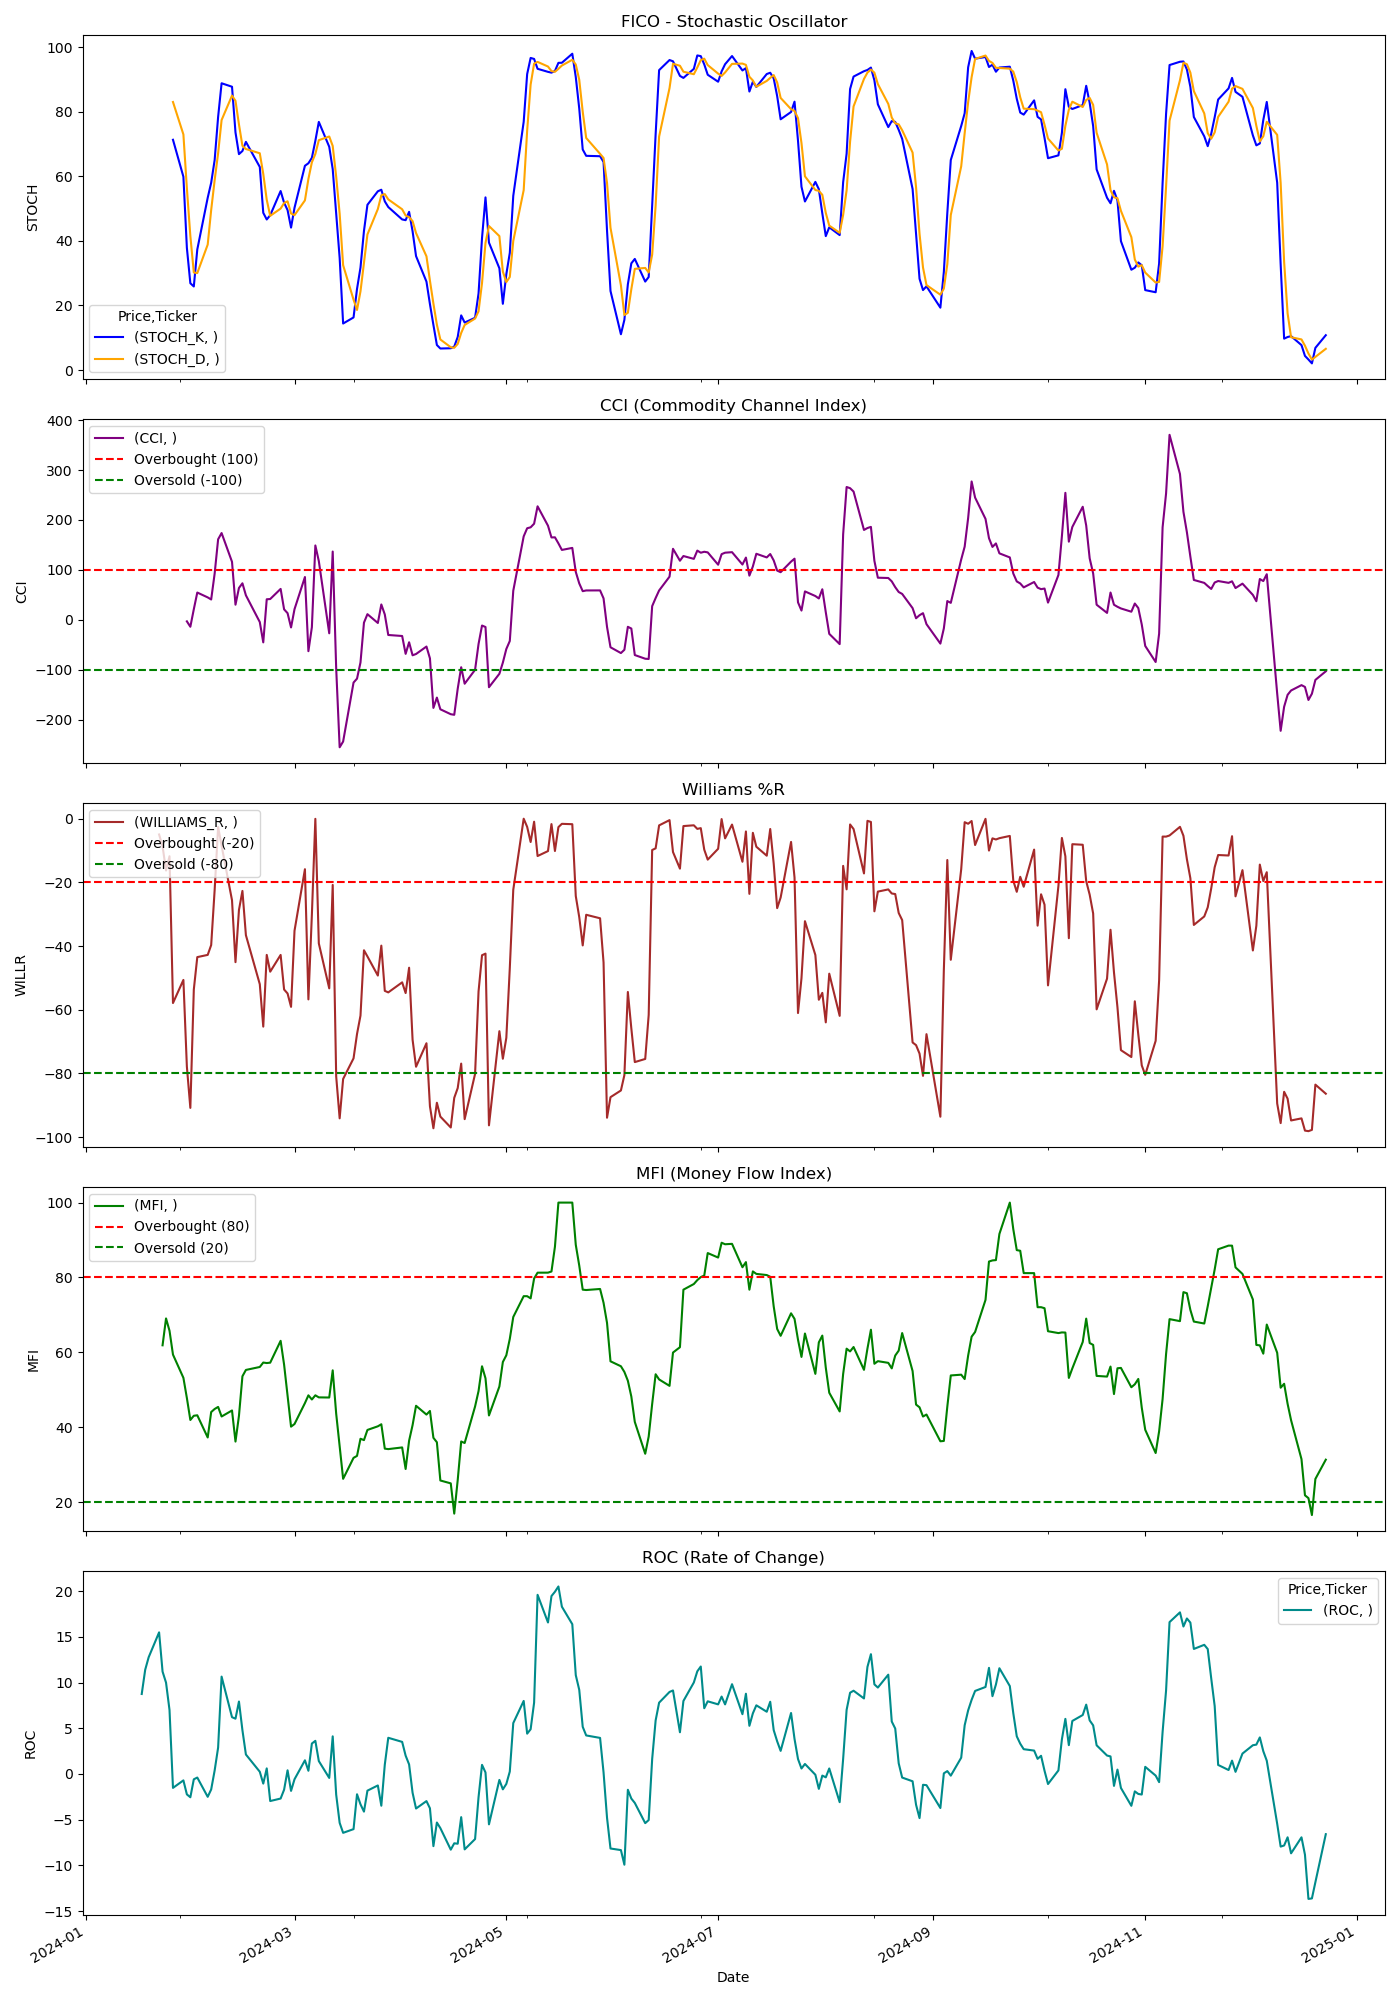

Source data for this figure (header and first rows):
Price, Close, High, Low, Open, Volume, STOCH_K, STOCH_D, CCI, WILLIAMS_R, MFI, ROC
Ticker, FICO, FICO, FICO, FICO, FICO, , , , , , 
Date, , , , , , , , , , , 
2024-01-02, 1131, 1158, 1120, 1152, 190800, , , , , , 
2024-01-03, 1122, 1135, 1116, 1131, 158600, , , , , , 
2024-01-04, 1117, 1133, 1115, 1124, 127700, , , , , , 
2024-01-05, 1115, 1132, 1113, 1116, 164600, , , , , , 
2024-01-08, 1152, 1155, 1116, 1121, 134200, , , , , , 
2024-01-09, 1160, 1164, 1140, 1145, 110000, , , , , , 
2024-01-10, 1200, 1200, 1166, 1168, 141300, , , , , , 
2024-01-11, 1215, 1216, 1191, 1204, 105100, , , , , , 
2024-01-12, 1231, 1232, 1216, 1221, 117300, , , , , , 
2024-01-16, 1224, 1254, 1212, 1230, 214700, , , , , , 
2024-01-17, 1230, 1231, 1205, 1220, 162800, , , , , , 8.752
2024-01-18, 1250, 1253, 1232, 1237, 130900, , , , , , 11.41
2024-01-19, 1260, 1267, 1248, 1260, 176000, , , , , , 12.77
2024-01-22, 1288, 1297, 1265, 1272, 248400, , , , -4.955, , 15.5
2024-01-23, 1282, 1291, 1263, 1280, 260500, , , , -8.651, 61.89, 11.2
2024-01-24, 1276, 1307, 1275, 1307, 182000, , , , -16.29, 69.07, 9.993
2024-01-25, 1284, 1292, 1274, 1287, 219900, , , , -11.79, 65.78, 7.002
2024-01-26, 1196, 1276, 1195, 1236, 407100, 71.34, 83.04, , -57.9, 59.41, -1.521
2024-01-29, 1222, 1228, 1199, 1200, 198400, 59.89, 73, , -50.64, 53.22, -0.6994
2024-01-30, 1197, 1223, 1197, 1217, 195200, 37.87, 56.37, -2.865, -77.87, 47.83, -2.232
2024-01-31, 1199, 1219, 1188, 1197, 206100, 26.89, 41.55, -13.67, -90.83, 41.96, -2.547
2024-02-01, 1243, 1244, 1199, 1199, 159700, 25.89, 30.21, 21.42, -53.64, 43.08, -0.5798
2024-02-02, 1255, 1258, 1240, 1243, 121400, 37.35, 30.04, 54.8, -43.47, 43.21, -0.3896
2024-02-05, 1256, 1259, 1234, 1256, 100600, 53.37, 38.87, 45.06, -42.78, 37.28, -2.499
2024-02-06, 1260, 1264, 1230, 1260, 209000, 58.02, 49.58, 40.9, -39.69, 44.07, -1.693
2024-02-07, 1280, 1287, 1262, 1264, 168600, 65.05, 58.81, 92.72, -22.38, 44.89, 0.3841
2024-02-08, 1321, 1325, 1283, 1283, 196700, 78.44, 67.17, 161.4, -2.596, 45.44, 2.894
2024-02-09, 1324, 1336, 1317, 1328, 118900, 88.85, 77.45, 173.9, -8.471, 42.89, 10.65
2024-02-12, 1298, 1334, 1295, 1334, 159600, 87.77, 85.02, 116.3, -25.62, 44.49, 6.215
2024-02-13, 1269, 1290, 1258, 1270, 273000, 73.62, 83.41, 30.48, -45.06, 36.19, 6.05
2024-02-14, 1294, 1298, 1279, 1284, 155000, 66.89, 76.09, 63.95, -28.65, 43.06, 7.925
2024-02-15, 1303, 1307, 1283, 1300, 143500, 67.87, 69.46, 73.31, -22.69, 53.63, 4.789
2024-02-16, 1282, 1304, 1281, 1296, 115300, 70.69, 68.48, 49.25, -36.59, 55.32, 2.132
2024-02-20, 1259, 1279, 1253, 1279, 153400, 62.92, 67.16, -4.294, -51.98, 56.11, 0.2444
2024-02-21, 1247, 1259, 1224, 1249, 151200, 48.71, 60.77, -44.94, -65.3, 57.29, -1.052
2024-02-22, 1288, 1291, 1267, 1278, 146200, 46.65, 52.76, 41.32, -42.78, 57.16, 0.6099
2024-02-23, 1282, 1296, 1268, 1292, 123500, 47.96, 47.77, 41.82, -48.05, 57.26, -2.96
2024-02-26, 1288, 1306, 1288, 1293, 180400, 55.46, 50.02, 62.06, -42.79, 63.09, -2.686
2024-02-27, 1276, 1289, 1271, 1281, 102200, 51.84, 51.75, 21.15, -53.65, 56.73, -1.719
2024-02-28, 1275, 1287, 1274, 1274, 193400, 49.56, 52.29, 13.52, -54.89, 48.53, 0.4057
2024-02-29, 1270, 1284, 1265, 1279, 163300, 44.12, 48.51, -15.07, -59.09, 40.18, -1.85
2024-03-01, 1295, 1298, 1264, 1266, 148500, 50.28, 47.99, 21.5, -35.19, 40.88, -0.5757
2024-03-04, 1301, 1316, 1293, 1295, 87300, 63.28, 52.56, 85.9, -15.87, 46.46, 1.497
2024-03-05, 1264, 1297, 1248, 1297, 181500, 64.06, 59.21, -62.58, -56.75, 48.54, 0.3534
2024-03-06, 1288, 1290, 1269, 1278, 112700, 65.74, 64.36, -14.53, -30.15, 47.42, 3.333
2024-03-07, 1335, 1335, 1295, 1300, 183100, 71.02, 66.94, 149, -0.04502, 48.54, 3.627
2024-03-08, 1300, 1350, 1296, 1336, 135900, 76.88, 71.21, 117.7, -39.17, 47.99, 1.413
2024-03-11, 1283, 1295, 1263, 1288, 153100, 69.17, 72.35, -26.79, -53.29, 47.95, -0.4324
2024-03-12, 1329, 1332, 1283, 1289, 150400, 62.25, 69.43, 136.9, -20.8, 55.21, 4.119
2024-03-13, 1246, 1328, 1221, 1324, 366000, 48.33, 59.92, -96.77, -80.91, 43.64, -2.26
2024-03-14, 1202, 1259, 1193, 1252, 364500, 34.73, 48.44, -254.9, -94.11, 34.85, -5.348
2024-03-15, 1212, 1214, 1181, 1188, 333000, 14.41, 32.49, -243.4, -81.74, 26.24, -6.438
2024-03-18, 1223, 1255, 1216, 1218, 176300, 16.29, 21.81, -125.4, -75.27, 31.84, -6.033
2024-03-19, 1236, 1240, 1210, 1217, 155300, 25.12, 18.61, -117.5, -67.63, 32.37, -2.217
2024-03-20, 1245, 1247, 1228, 1243, 101900, 31.76, 24.39, -85.12, -61.84, 36.95, -3.316
2024-03-21, 1280, 1287, 1241, 1259, 135100, 43.07, 33.32, -5.527, -41.32, 36.58, -4.118
2024-03-22, 1277, 1286, 1264, 1280, 205600, 51.19, 42.01, 11.49, -43.27, 39.3, -1.823
2024-03-25, 1267, 1277, 1260, 1277, 115900, 55.38, 49.88, -6.143, -49.27, 40.27, -1.253
... 189 more rows
